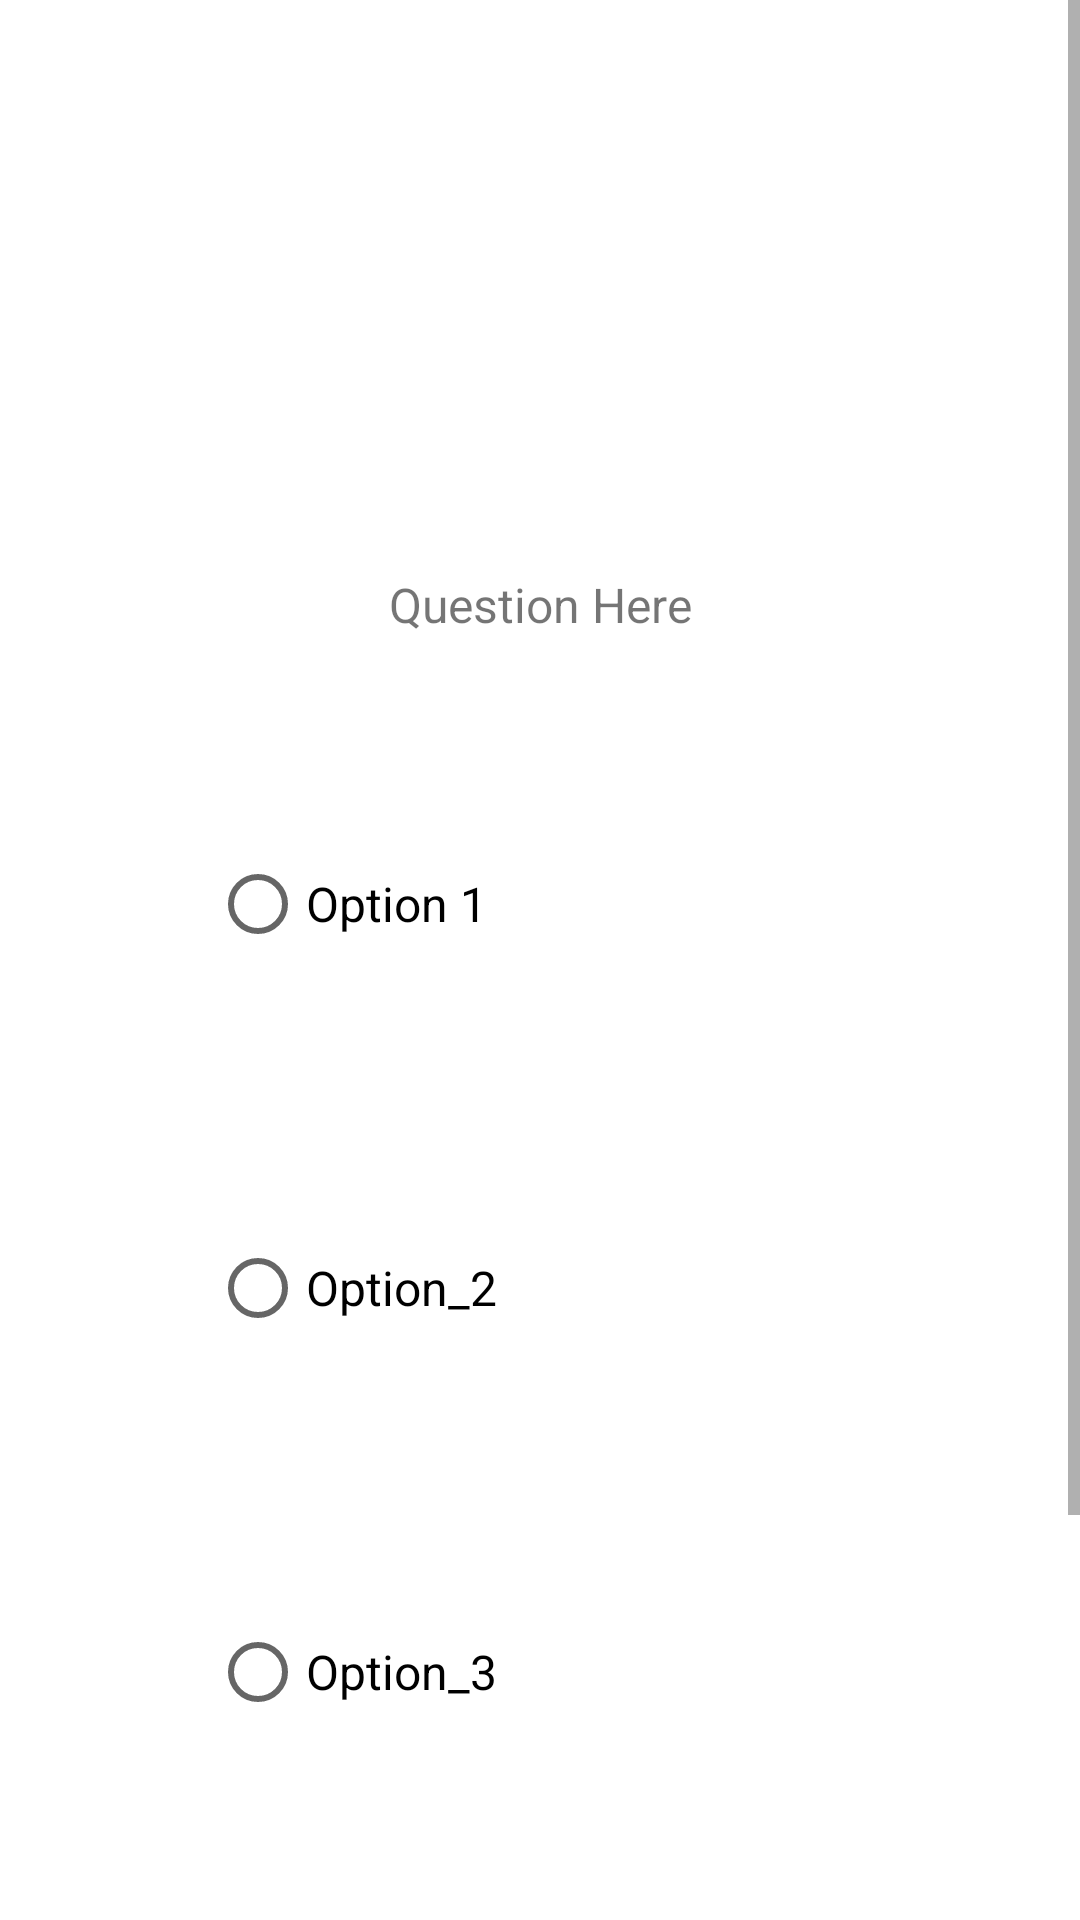

Reconstruct the res/layout file that produces this screen, plus the resources it refers to.
<!-- AndroidManifest.xml: application theme Theme.Test2Quiz -->
<!-- res/layout/question_item.xml -->
<?xml version="1.0" encoding="utf-8"?>
<ScrollView xmlns:android="http://schemas.android.com/apk/res/android"
    android:layout_width="match_parent"
    android:layout_height="match_parent">

    <LinearLayout
        android:layout_width="match_parent"
        android:layout_height="wrap_content"
        android:orientation="vertical">

        <TextView
            android:id="@+id/header_title"
            android:layout_width="match_parent"
            android:layout_height="wrap_content"
            android:layout_marginTop="50dp"
            android:elevation="10dp"
            android:text="@string/quiz"
            android:textAllCaps="true"
            android:textAlignment="center"
            android:textColor="@android:color/white"
            android:textSize="50sp" />

        <LinearLayout
            android:id="@+id/QBox"
            android:layout_width="match_parent"
            android:layout_height="wrap_content"
            android:layout_margin="30dp"
            android:elevation="20dp"
            android:paddingBottom="20dp"
            android:orientation="vertical"
            android:background="@drawable/simple_white_button">

            <TextView
                android:layout_width="match_parent"
                android:layout_height="wrap_content"
                android:id="@+id/text_view_question"/>

            <TextView
                android:id="@+id/questionView"
                android:layout_width="match_parent"
                android:layout_height="wrap_content"
                android:layout_margin="15dp"
                android:padding="10dp"
                android:textSize="16sp"
                android:textColorHint="@android:color/black"
                android:text="@string/question_quiz"
                android:textAlignment="center"/>

            <RadioGroup
                android:id="@+id/groupBtn"
                android:layout_width="match_parent"
                android:layout_height="wrap_content">
                <RadioButton
                    android:id="@+id/Option1"
                    android:layout_width="match_parent"
                    android:layout_height="wrap_content"
                    android:layout_margin="40dp"
                    android:text="@string/option_1"
                    android:textSize="16sp"
                    />

                <RadioButton
                    android:id="@+id/Option2"
                    android:layout_width="match_parent"
                    android:layout_height="wrap_content"
                    android:layout_margin="40dp"
                    android:text="@string/option_2"
                    android:textSize="16sp"
                    />

                <RadioButton
                    android:id="@+id/Option3"
                    android:layout_width="match_parent"
                    android:layout_height="wrap_content"
                    android:layout_margin="40dp"
                    android:text="@string/option_3"
                    android:textSize="16sp"
                    />
            </RadioGroup>

        </LinearLayout>

        <Button
            android:id="@+id/nextQuestion"
            android:layout_width="wrap_content"
            android:layout_height="wrap_content"
            android:layout_marginTop="50dp"
            android:layout_marginStart="100dp"
            android:layout_marginEnd="100dp"
            android:layout_gravity="center_horizontal"
            android:text="@string/next"
            android:textAllCaps="false"
            android:textSize="23sp"
            android:textColor="@android:color/white"
            android:visibility="gone"/>

        <Button
            android:id="@+id/btnSubmit"
            android:layout_width="wrap_content"
            android:layout_height="wrap_content"
            android:layout_marginTop="40dp"
            android:layout_marginBottom="10dp"
            android:layout_gravity="center_horizontal"
            android:text="@string/next"
            android:textAllCaps="false"
            android:textSize="23sp"
            android:textColor="@android:color/white"/>

        <TextView
            android:id="@+id/score"
            android:layout_width="match_parent"
            android:layout_height="wrap_content"
            android:layout_margin="10dp" />



    </LinearLayout>


</ScrollView>
<!-- resources referenced by this layout -->
<resources>
  <string name="next">Next</string>
  <string name="option_1">Option 1</string>
  <string name="option_2">Option_2</string>
  <string name="option_3">Option_3</string>
  <string name="question_quiz">Question Here</string>
  <string name="quiz">Quiz</string>
  <style name="Theme.Test2Quiz" parent="Theme.MaterialComponents.DayNight.DarkActionBar">
          
          <item name="colorPrimary">@color/colorPrimary</item>
          <item name="colorPrimaryDark">@color/colorPrimaryDark</item>
          <item name="colorAccent">@color/colorAccent</item>
          
          <item name="android:statusBarColor" tools:targetApi="l">?attr/colorPrimaryVariant</item>
          
      </style>
  <color name="colorPrimary">#3F51B5</color>
  <color name="colorPrimaryDark">#303F9F</color>
  <color name="colorAccent">#FF4081</color>
</resources>
